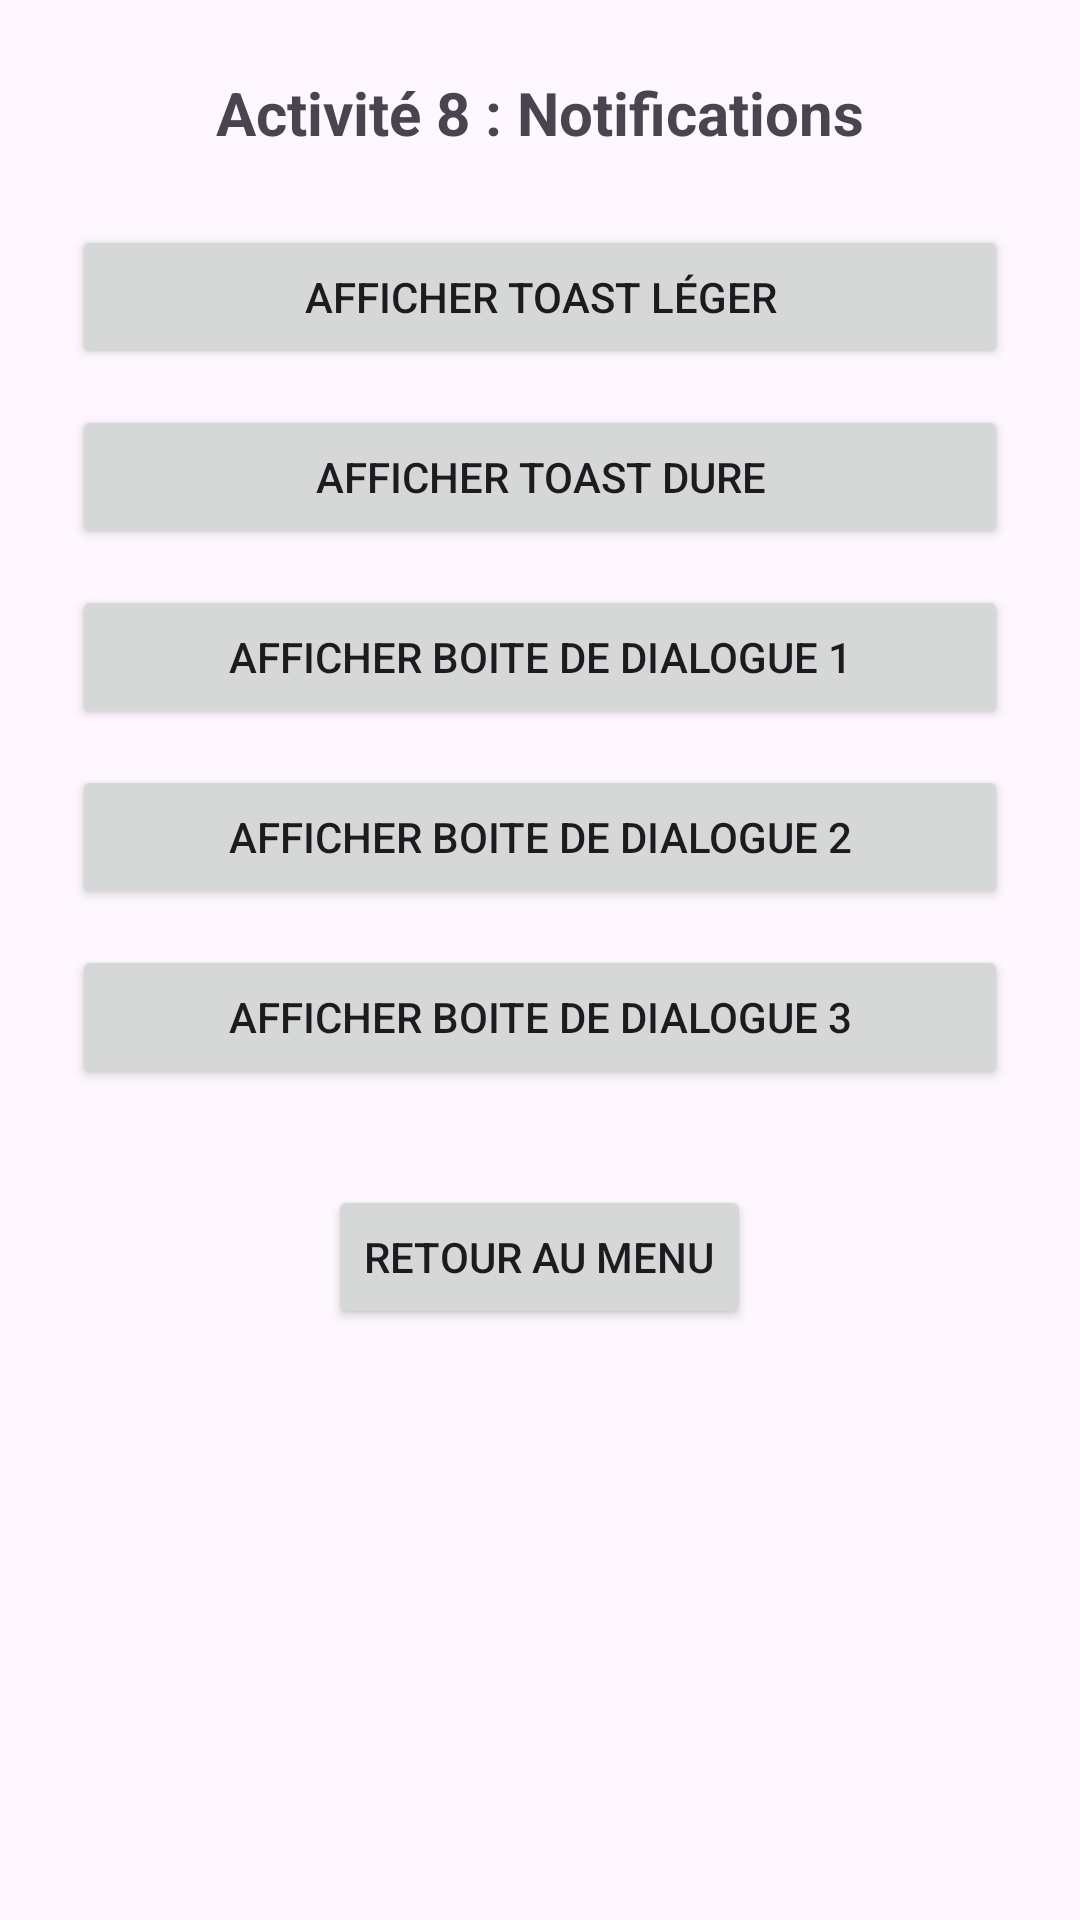

Produce the Android XML layout that renders to this screen, including the resource entries it uses.
<!-- AndroidManifest.xml: application theme Theme.APPMobileNatif1 -->
<!-- res/layout/activity_notification.xml -->
<?xml version="1.0" encoding="utf-8"?>
<LinearLayout xmlns:android="http://schemas.android.com/apk/res/android"
    android:layout_width="match_parent"
    android:layout_height="match_parent"
    android:gravity="center_horizontal"
    android:orientation="vertical"
    android:padding="24dp">

    <TextView
        android:layout_width="wrap_content"
        android:layout_height="wrap_content"
        android:layout_marginBottom="24dp"
        android:text="Activité 8 : Notifications"
        android:textSize="20sp"
        android:textStyle="bold" />

    <Button
        android:id="@+id/btnToastCourt"
        android:layout_width="match_parent"
        android:layout_height="wrap_content"
        android:layout_marginBottom="12dp"
        android:text="Afficher Toast léger" />

    <Button
        android:id="@+id/btnToastLong"
        android:layout_width="match_parent"
        android:layout_height="wrap_content"
        android:layout_marginBottom="12dp"
        android:text="Afficher Toast dure" />

    <Button
        android:id="@+id/btnDialog1"
        android:layout_width="match_parent"
        android:layout_height="wrap_content"
        android:layout_marginBottom="12dp"
        android:text="Afficher boite de dialogue 1" />

    <Button
        android:id="@+id/btnDialog2"
        android:layout_width="match_parent"
        android:layout_height="wrap_content"
        android:layout_marginBottom="12dp"
        android:text="Afficher boite de dialogue 2" />

    <Button
        android:id="@+id/btnDialog3"
        android:layout_width="match_parent"
        android:layout_height="wrap_content"
        android:layout_marginBottom="32dp"
        android:text="Afficher boite de dialogue 3" />

    <Button
        android:id="@+id/btnRetourNotif"
        android:layout_width="wrap_content"
        android:layout_height="wrap_content"
        android:text="Retour au Menu" />

</LinearLayout>
<!-- resources referenced by this layout -->
<resources>
  <style name="Theme.APPMobileNatif1" parent="Base.Theme.APPMobileNatif1" />
  <style name="Base.Theme.APPMobileNatif1" parent="Theme.Material3.DayNight.NoActionBar">
          
          
      </style>
</resources>
